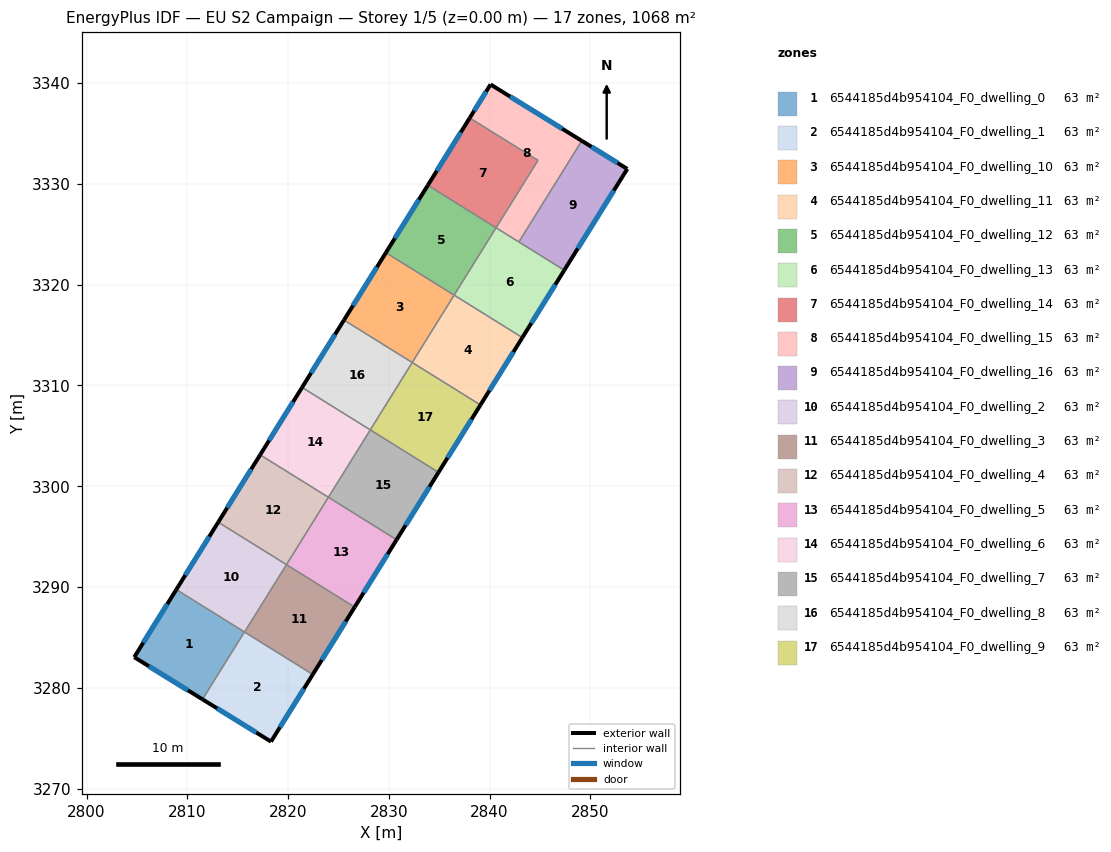
=== STOREY PLAN SPEC (per zone: floor XY polygon, exterior-wall plan segments, windows/doors) ===
zone 1: 6544185d4b954104_F0_dwelling_0  (62.8 m²)
  floor: (2815.67, 3285.54) (2811.51, 3278.85) (2804.74, 3283.04) (2808.91, 3289.75)
  exterior wall: (2804.74, 3283.04) – (2811.51, 3278.85)  [8.0 m]
    window: (2806.19, 3282.14) – (2810.06, 3279.75)  [7.8 m²]
  exterior wall: (2808.91, 3289.75) – (2804.74, 3283.04)  [7.9 m]
    window: (2808.02, 3288.31) – (2805.63, 3284.47)  [7.7 m²]
  interior walls: 2
zone 2: 6544185d4b954104_F0_dwelling_1  (62.8 m²)
  floor: (2822.45, 3281.32) (2818.31, 3274.66) (2811.51, 3278.85) (2815.67, 3285.54)
  exterior wall: (2811.51, 3278.85) – (2818.31, 3274.66)  [8.0 m]
    window: (2812.97, 3277.96) – (2816.85, 3275.56)  [7.8 m²]
  exterior wall: (2818.31, 3274.66) – (2822.45, 3281.32)  [7.8 m]
    window: (2819.20, 3276.08) – (2821.57, 3279.89)  [7.7 m²]
  interior walls: 3
zone 3: 6544185d4b954104_F0_dwelling_10  (62.8 m²)
  floor: (2836.48, 3318.96) (2832.32, 3312.28) (2825.55, 3316.49) (2829.71, 3323.18)
  exterior wall: (2829.71, 3323.18) – (2825.55, 3316.49)  [7.9 m]
    window: (2828.82, 3321.75) – (2826.44, 3317.92)  [7.7 m²]
  interior walls: 3
zone 4: 6544185d4b954104_F0_dwelling_11  (62.8 m²)
  floor: (2843.25, 3314.75) (2839.09, 3308.07) (2832.32, 3312.28) (2836.48, 3318.96)
  exterior wall: (2839.09, 3308.07) – (2843.25, 3314.75)  [7.9 m]
    window: (2839.98, 3309.50) – (2842.36, 3313.32)  [7.7 m²]
  interior walls: 3
zone 5: 6544185d4b954104_F0_dwelling_12  (62.8 m²)
  floor: (2840.64, 3325.65) (2836.48, 3318.96) (2829.71, 3323.18) (2833.87, 3329.86)
  exterior wall: (2833.87, 3329.86) – (2829.71, 3323.18)  [7.9 m]
    window: (2832.98, 3328.43) – (2830.60, 3324.61)  [7.7 m²]
  interior walls: 3
zone 6: 6544185d4b954104_F0_dwelling_13  (62.8 m²)
  floor: (2847.41, 3321.44) (2843.25, 3314.75) (2836.48, 3318.96) (2840.64, 3325.65)
  exterior wall: (2843.25, 3314.75) – (2847.41, 3321.44)  [7.9 m]
    window: (2844.14, 3316.19) – (2846.52, 3320.01)  [7.7 m²]
  interior walls: 4
zone 7: 6544185d4b954104_F0_dwelling_14  (62.8 m²)
  floor: (2844.80, 3332.34) (2840.64, 3325.65) (2833.87, 3329.86) (2838.03, 3336.55)
  exterior wall: (2838.03, 3336.55) – (2833.87, 3329.86)  [7.9 m]
    window: (2837.14, 3335.12) – (2834.76, 3331.30)  [7.7 m²]
  interior walls: 3
zone 8: 6544185d4b954104_F0_dwelling_15  (62.8 m²)
  floor: (2849.15, 3334.28) (2842.91, 3324.24) (2840.64, 3325.65) (2844.80, 3332.34) (2838.03, 3336.55) (2840.10, 3339.87)
  exterior wall: (2840.10, 3339.87) – (2838.03, 3336.55)  [3.9 m]
    window: (2839.65, 3339.16) – (2838.47, 3337.26)  [3.8 m²]
  exterior wall: (2849.15, 3334.28) – (2840.10, 3339.87)  [10.6 m]
    window: (2847.21, 3335.48) – (2842.04, 3338.67)  [10.4 m²]
  interior walls: 4
zone 9: 6544185d4b954104_F0_dwelling_16  (62.8 m²)
  floor: (2853.67, 3331.49) (2847.41, 3321.44) (2842.91, 3324.24) (2849.15, 3334.28)
  exterior wall: (2853.67, 3331.49) – (2849.15, 3334.28)  [5.3 m]
    window: (2852.70, 3332.09) – (2850.12, 3333.68)  [5.2 m²]
  exterior wall: (2847.41, 3321.44) – (2853.67, 3331.49)  [11.8 m]
    window: (2848.75, 3323.59) – (2852.33, 3329.34)  [11.6 m²]
  interior walls: 2
zone 10: 6544185d4b954104_F0_dwelling_2  (62.8 m²)
  floor: (2819.84, 3292.22) (2815.68, 3285.53) (2808.91, 3289.75) (2813.07, 3296.43)
  exterior wall: (2813.07, 3296.43) – (2808.91, 3289.75)  [7.9 m]
    window: (2812.18, 3295.00) – (2809.80, 3291.18)  [7.7 m²]
  interior walls: 4
zone 11: 6544185d4b954104_F0_dwelling_3  (62.8 m²)
  floor: (2826.61, 3288.01) (2822.45, 3281.32) (2815.68, 3285.53) (2819.84, 3292.22)
  exterior wall: (2822.45, 3281.32) – (2826.61, 3288.01)  [7.9 m]
    window: (2823.34, 3282.75) – (2825.72, 3286.57)  [7.7 m²]
  interior walls: 3
zone 12: 6544185d4b954104_F0_dwelling_4  (62.8 m²)
  floor: (2824.00, 3298.91) (2819.84, 3292.22) (2813.07, 3296.43) (2817.23, 3303.12)
  exterior wall: (2817.23, 3303.12) – (2813.07, 3296.43)  [7.9 m]
    window: (2816.34, 3301.69) – (2813.96, 3297.86)  [7.7 m²]
  interior walls: 3
zone 13: 6544185d4b954104_F0_dwelling_5  (62.8 m²)
  floor: (2830.77, 3294.69) (2826.61, 3288.01) (2819.84, 3292.22) (2824.00, 3298.91)
  exterior wall: (2826.61, 3288.01) – (2830.77, 3294.69)  [7.9 m]
    window: (2827.50, 3289.44) – (2829.88, 3293.26)  [7.7 m²]
  interior walls: 3
zone 14: 6544185d4b954104_F0_dwelling_6  (62.8 m²)
  floor: (2828.16, 3305.59) (2824.00, 3298.91) (2817.23, 3303.12) (2821.39, 3309.80)
  exterior wall: (2821.39, 3309.80) – (2817.23, 3303.12)  [7.9 m]
    window: (2820.50, 3308.37) – (2818.12, 3304.55)  [7.7 m²]
  interior walls: 3
zone 15: 6544185d4b954104_F0_dwelling_7  (62.8 m²)
  floor: (2834.93, 3301.38) (2830.77, 3294.69) (2824.00, 3298.91) (2828.16, 3305.59)
  exterior wall: (2830.77, 3294.69) – (2834.93, 3301.38)  [7.9 m]
    window: (2831.66, 3296.13) – (2834.04, 3299.95)  [7.7 m²]
  interior walls: 3
zone 16: 6544185d4b954104_F0_dwelling_8  (62.8 m²)
  floor: (2832.32, 3312.28) (2828.16, 3305.59) (2821.39, 3309.80) (2825.55, 3316.49)
  exterior wall: (2825.55, 3316.49) – (2821.39, 3309.80)  [7.9 m]
    window: (2824.66, 3315.06) – (2822.28, 3311.24)  [7.7 m²]
  interior walls: 3
zone 17: 6544185d4b954104_F0_dwelling_9  (62.8 m²)
  floor: (2839.09, 3308.07) (2834.93, 3301.38) (2828.16, 3305.59) (2832.32, 3312.28)
  exterior wall: (2834.93, 3301.38) – (2839.09, 3308.07)  [7.9 m]
    window: (2835.82, 3302.81) – (2838.20, 3306.63)  [7.7 m²]
  interior walls: 3

=== DERIVED (storey summary) ===
Building: EU S2 Campaign
Storey: 1 of 5  (floor level z = 0.00 m)
Storey gross floor area: 1067.5 m²
Zones on this storey: 17
  - 6544185d4b954104_F0_dwelling_0: floor 62.8 m²; exterior wall 15.9 m (47.6 m²); 2 window(s) 15.5 m²; WWR 32.7%
  - 6544185d4b954104_F0_dwelling_1: floor 62.8 m²; exterior wall 15.8 m (47.5 m²); 2 window(s) 15.5 m²; WWR 32.7%
  - 6544185d4b954104_F0_dwelling_10: floor 62.8 m²; exterior wall 7.9 m (23.6 m²); 1 window(s) 7.7 m²; WWR 32.7%
  - 6544185d4b954104_F0_dwelling_11: floor 62.8 m²; exterior wall 7.9 m (23.6 m²); 1 window(s) 7.7 m²; WWR 32.7%
  - 6544185d4b954104_F0_dwelling_12: floor 62.8 m²; exterior wall 7.9 m (23.6 m²); 1 window(s) 7.7 m²; WWR 32.7%
  - 6544185d4b954104_F0_dwelling_13: floor 62.8 m²; exterior wall 7.9 m (23.6 m²); 1 window(s) 7.7 m²; WWR 32.7%
  - 6544185d4b954104_F0_dwelling_14: floor 62.8 m²; exterior wall 7.9 m (23.6 m²); 1 window(s) 7.7 m²; WWR 32.7%
  - 6544185d4b954104_F0_dwelling_15: floor 62.8 m²; exterior wall 14.6 m (43.7 m²); 2 window(s) 14.3 m²; WWR 32.7%
  - 6544185d4b954104_F0_dwelling_16: floor 62.8 m²; exterior wall 17.1 m (51.4 m²); 2 window(s) 16.8 m²; WWR 32.7%
  - 6544185d4b954104_F0_dwelling_2: floor 62.8 m²; exterior wall 7.9 m (23.6 m²); 1 window(s) 7.7 m²; WWR 32.7%
  - 6544185d4b954104_F0_dwelling_3: floor 62.8 m²; exterior wall 7.9 m (23.6 m²); 1 window(s) 7.7 m²; WWR 32.7%
  - 6544185d4b954104_F0_dwelling_4: floor 62.8 m²; exterior wall 7.9 m (23.6 m²); 1 window(s) 7.7 m²; WWR 32.7%
  - 6544185d4b954104_F0_dwelling_5: floor 62.8 m²; exterior wall 7.9 m (23.6 m²); 1 window(s) 7.7 m²; WWR 32.7%
  - 6544185d4b954104_F0_dwelling_6: floor 62.8 m²; exterior wall 7.9 m (23.6 m²); 1 window(s) 7.7 m²; WWR 32.7%
  - 6544185d4b954104_F0_dwelling_7: floor 62.8 m²; exterior wall 7.9 m (23.6 m²); 1 window(s) 7.7 m²; WWR 32.7%
  - 6544185d4b954104_F0_dwelling_8: floor 62.8 m²; exterior wall 7.9 m (23.6 m²); 1 window(s) 7.7 m²; WWR 32.7%
  - 6544185d4b954104_F0_dwelling_9: floor 62.8 m²; exterior wall 7.9 m (23.6 m²); 1 window(s) 7.7 m²; WWR 32.7%
Zone adjacency (shared interzone walls):
  - 6544185d4b954104_F0_dwelling_0 ↔ 6544185d4b954104_F0_dwelling_1
  - 6544185d4b954104_F0_dwelling_0 ↔ 6544185d4b954104_F0_dwelling_2
  - 6544185d4b954104_F0_dwelling_1 ↔ 6544185d4b954104_F0_dwelling_2
  - 6544185d4b954104_F0_dwelling_1 ↔ 6544185d4b954104_F0_dwelling_3
  - 6544185d4b954104_F0_dwelling_10 ↔ 6544185d4b954104_F0_dwelling_11
  - 6544185d4b954104_F0_dwelling_10 ↔ 6544185d4b954104_F0_dwelling_12
  - 6544185d4b954104_F0_dwelling_10 ↔ 6544185d4b954104_F0_dwelling_8
  - 6544185d4b954104_F0_dwelling_11 ↔ 6544185d4b954104_F0_dwelling_13
  - 6544185d4b954104_F0_dwelling_11 ↔ 6544185d4b954104_F0_dwelling_9
  - 6544185d4b954104_F0_dwelling_12 ↔ 6544185d4b954104_F0_dwelling_13
  - 6544185d4b954104_F0_dwelling_12 ↔ 6544185d4b954104_F0_dwelling_14
  - 6544185d4b954104_F0_dwelling_13 ↔ 6544185d4b954104_F0_dwelling_15
  - 6544185d4b954104_F0_dwelling_13 ↔ 6544185d4b954104_F0_dwelling_16
  - 6544185d4b954104_F0_dwelling_14 ↔ 6544185d4b954104_F0_dwelling_15
  - 6544185d4b954104_F0_dwelling_15 ↔ 6544185d4b954104_F0_dwelling_16
  - 6544185d4b954104_F0_dwelling_2 ↔ 6544185d4b954104_F0_dwelling_3
  - 6544185d4b954104_F0_dwelling_2 ↔ 6544185d4b954104_F0_dwelling_4
  - 6544185d4b954104_F0_dwelling_3 ↔ 6544185d4b954104_F0_dwelling_5
  - 6544185d4b954104_F0_dwelling_4 ↔ 6544185d4b954104_F0_dwelling_5
  - 6544185d4b954104_F0_dwelling_4 ↔ 6544185d4b954104_F0_dwelling_6
  - 6544185d4b954104_F0_dwelling_5 ↔ 6544185d4b954104_F0_dwelling_7
  - 6544185d4b954104_F0_dwelling_6 ↔ 6544185d4b954104_F0_dwelling_7
  - 6544185d4b954104_F0_dwelling_6 ↔ 6544185d4b954104_F0_dwelling_8
  - 6544185d4b954104_F0_dwelling_7 ↔ 6544185d4b954104_F0_dwelling_9
  - 6544185d4b954104_F0_dwelling_8 ↔ 6544185d4b954104_F0_dwelling_9